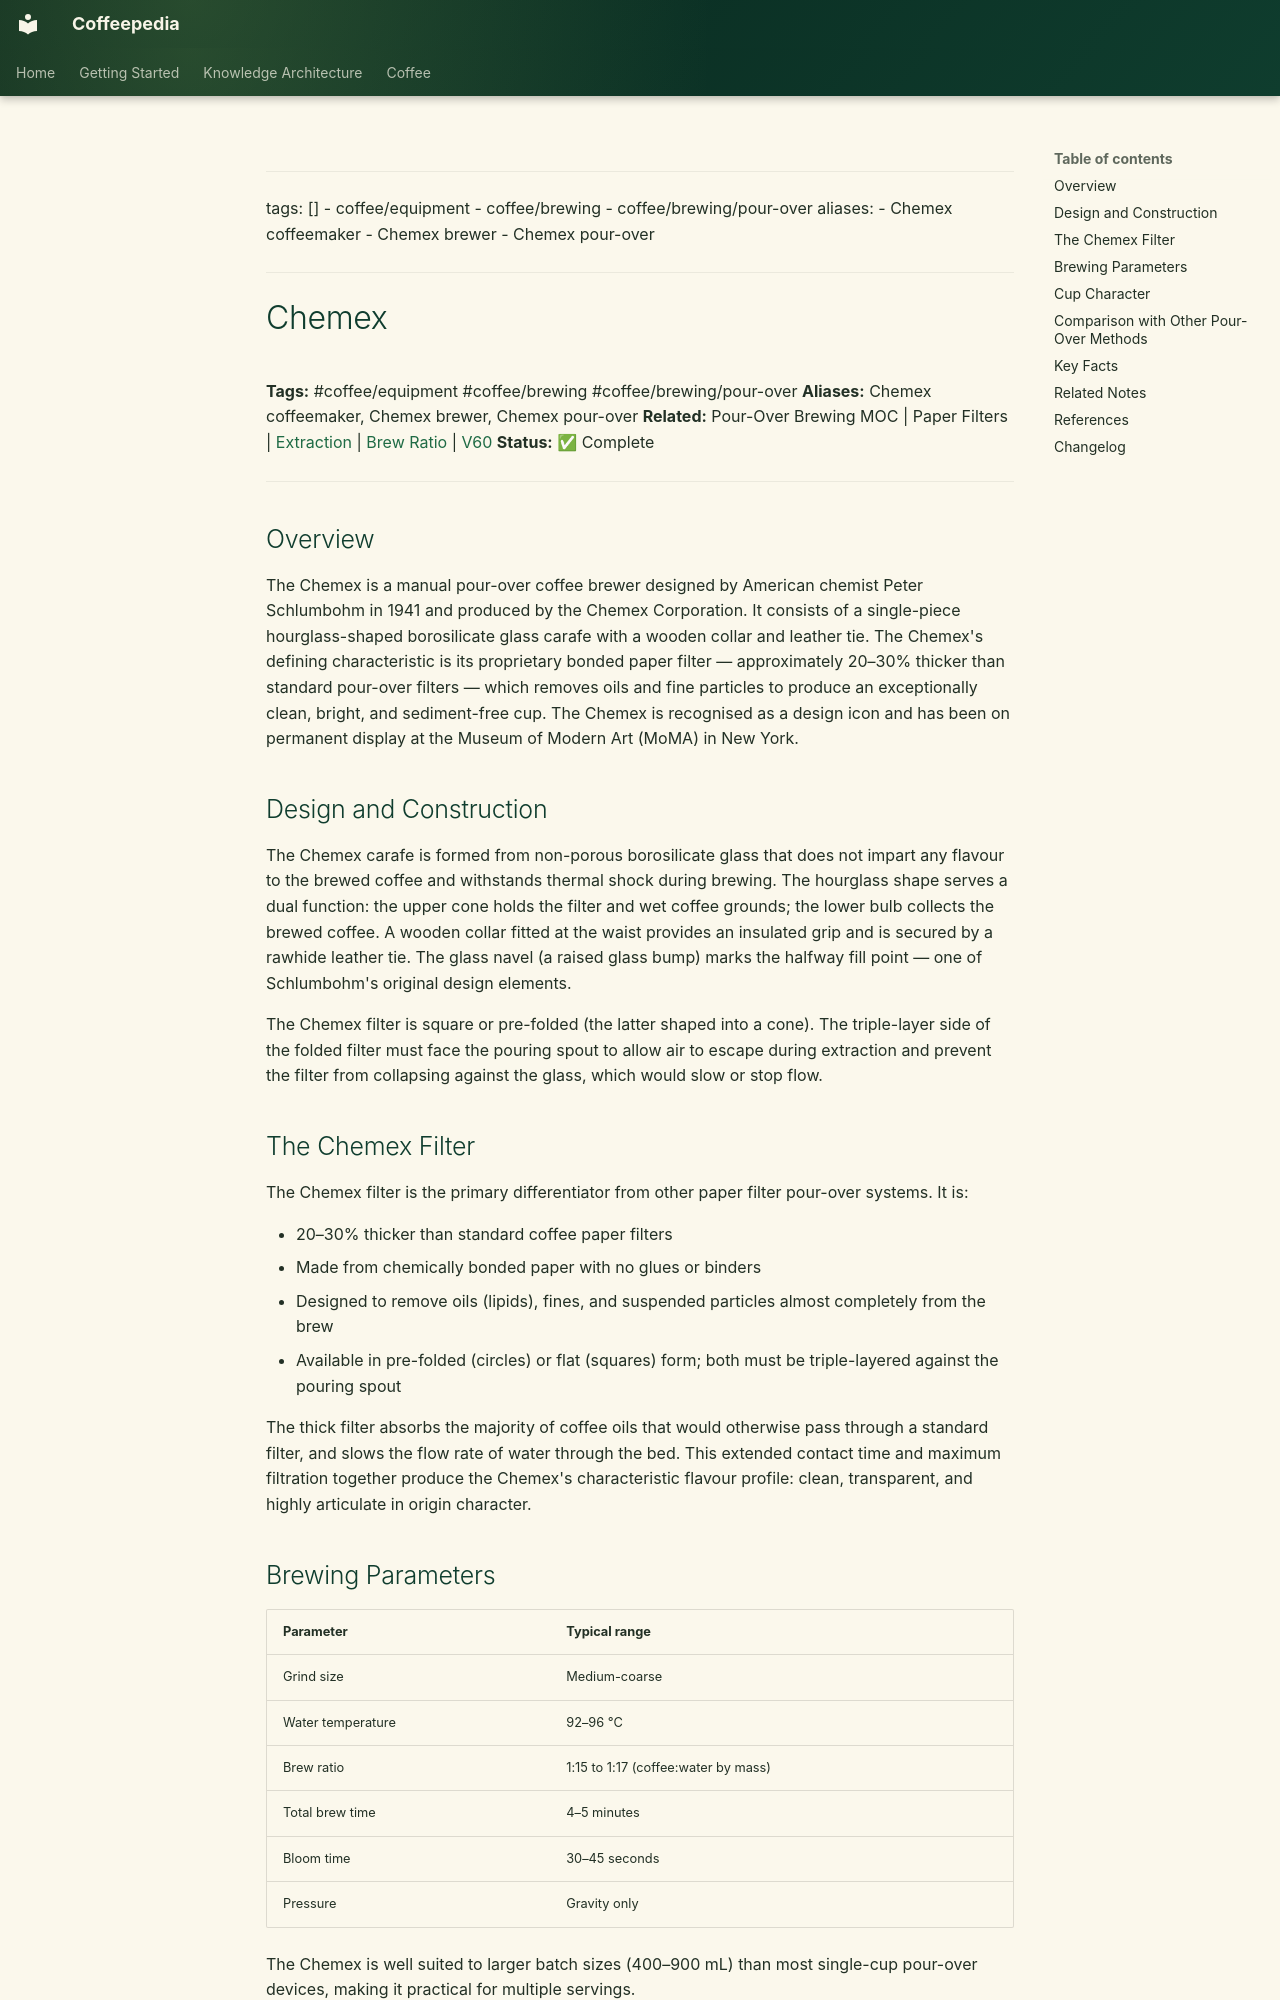

repository: Vauldt/all-about-coffee · page: coffee/coffee-equipment/chemex/index.html · generator: mkdocs

---
tags: []
  - coffee/equipment
  - coffee/brewing
  - coffee/brewing/pour-over
aliases:
  - Chemex coffeemaker
  - Chemex brewer
  - Chemex pour-over
---

# Chemex

**Tags:** #coffee/equipment #coffee/brewing #coffee/brewing/pour-over
**Aliases:** Chemex coffeemaker, Chemex brewer, Chemex pour-over
**Related:** Pour-Over Brewing MOC | Paper Filters | [Extraction](../brewing-fundamentals/extraction.md) | [Brew Ratio](../brewing-fundamentals/brew-ratio.md) | [V60](v60.md)
**Status:** ✅ Complete

---

## Overview

The Chemex is a manual pour-over coffee brewer designed by American chemist Peter Schlumbohm in 1941 and produced by the Chemex Corporation. It consists of a single-piece hourglass-shaped borosilicate glass carafe with a wooden collar and leather tie. The Chemex's defining characteristic is its proprietary bonded paper filter — approximately 20–30% thicker than standard pour-over filters — which removes oils and fine particles to produce an exceptionally clean, bright, and sediment-free cup. The Chemex is recognised as a design icon and has been on permanent display at the Museum of Modern Art (MoMA) in New York.

## Design and Construction

The Chemex carafe is formed from non-porous borosilicate glass that does not impart any flavour to the brewed coffee and withstands thermal shock during brewing. The hourglass shape serves a dual function: the upper cone holds the filter and wet coffee grounds; the lower bulb collects the brewed coffee. A wooden collar fitted at the waist provides an insulated grip and is secured by a rawhide leather tie. The glass navel (a raised glass bump) marks the halfway fill point — one of Schlumbohm's original design elements.

The Chemex filter is square or pre-folded (the latter shaped into a cone). The triple-layer side of the folded filter must face the pouring spout to allow air to escape during extraction and prevent the filter from collapsing against the glass, which would slow or stop flow.

## The Chemex Filter

The Chemex filter is the primary differentiator from other paper filter pour-over systems. It is:

- 20–30% thicker than standard coffee paper filters
- Made from chemically bonded paper with no glues or binders
- Designed to remove oils (lipids), fines, and suspended particles almost completely from the brew
- Available in pre-folded (circles) or flat (squares) form; both must be triple-layered against the pouring spout

The thick filter absorbs the majority of coffee oils that would otherwise pass through a standard filter, and slows the flow rate of water through the bed. This extended contact time and maximum filtration together produce the Chemex's characteristic flavour profile: clean, transparent, and highly articulate in origin character.
